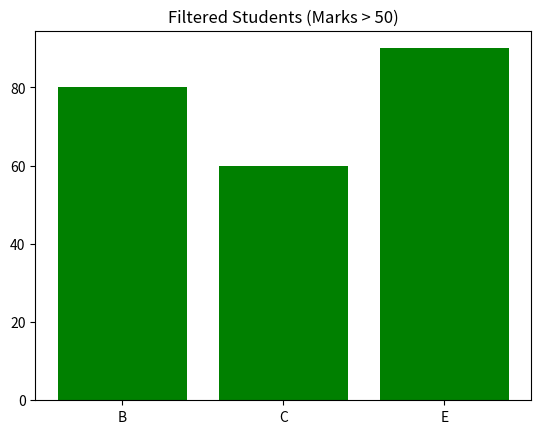

This figure's Python source:
import pandas as pd
import numpy as np
import matplotlib.pyplot as plt



marks = np.array([45, 80, 60, 30, 90])
names = ["A", "B", "C", "D", "E"]

df = pd.DataFrame({"Name": names, "Marks": marks})

filtered = df[df["Marks"] > 50]

plt.bar(filtered["Name"], filtered["Marks"], color='green')
plt.title("Filtered Students (Marks > 50)")
plt.show()
